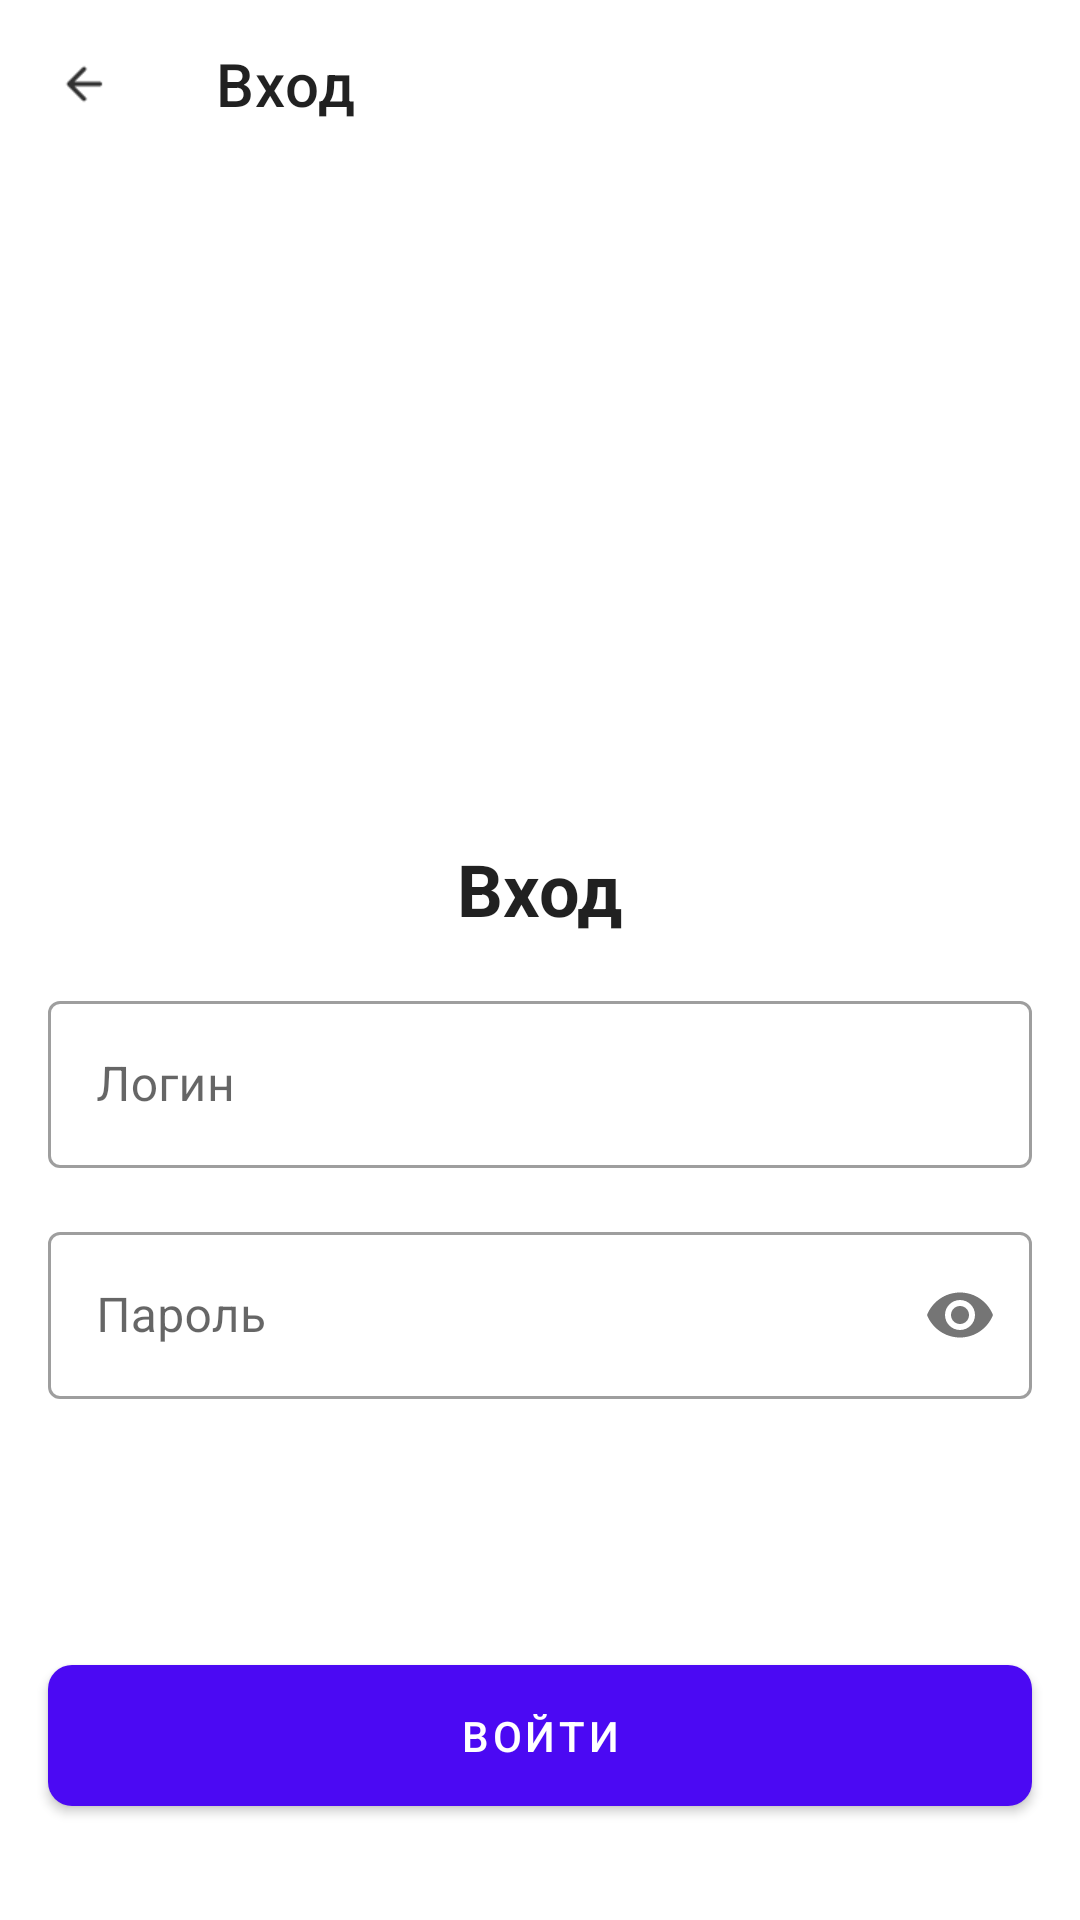

The Android layout XML behind this screen, and the referenced resources:
<!-- AndroidManifest.xml: application theme Theme.Androidprogram -->
<!-- res/layout/activity_login.xml -->
<?xml version="1.0" encoding="utf-8"?>
<androidx.constraintlayout.widget.ConstraintLayout xmlns:android="http://schemas.android.com/apk/res/android"
    xmlns:app="http://schemas.android.com/apk/res-auto"
    xmlns:tools="http://schemas.android.com/tools"
    android:layout_width="match_parent"
    android:layout_height="match_parent"
    android:background="@android:color/white"
    android:fitsSystemWindows="true"
    tools:context=".LoginActivity">

    <com.google.android.material.appbar.AppBarLayout
        android:id="@+id/appBarLayout"
        android:layout_width="0dp"
        android:layout_height="wrap_content"
        android:background="@android:color/white"
        app:elevation="0dp"
        app:layout_constraintEnd_toEndOf="parent"
        app:layout_constraintStart_toStartOf="parent"
        app:layout_constraintTop_toTopOf="parent">

        <androidx.appcompat.widget.Toolbar
            android:id="@+id/toolbar"
            android:layout_width="match_parent"
            android:layout_height="?attr/actionBarSize"
            app:navigationIcon="@drawable/ic_arrow_back"
            app:title="@string/login_title" />
    </com.google.android.material.appbar.AppBarLayout>

    <ImageView
        android:id="@+id/imageView"
        android:layout_width="0dp"
        android:layout_height="0dp"
        android:importantForAccessibility="no"
        android:scaleType="fitCenter"
        android:src="@drawable/ic_registration_bicycles"
        app:layout_constraintBottom_toTopOf="@+id/guideline"
        app:layout_constraintEnd_toEndOf="parent"
        app:layout_constraintStart_toStartOf="parent"
        app:layout_constraintTop_toBottomOf="@id/appBarLayout" />

    <androidx.constraintlayout.widget.Guideline
        android:id="@+id/guideline"
        android:layout_width="wrap_content"
        android:layout_height="wrap_content"
        android:orientation="horizontal"
        app:layout_constraintGuide_percent="0.4" />

    <TextView
        android:id="@+id/tv_login_title"
        android:layout_width="wrap_content"
        android:layout_height="wrap_content"
        android:layout_marginTop="24dp"
        android:text="@string/login_title"
        android:textAppearance="@style/TextAppearance.MaterialComponents.Headline5"
        android:textStyle="bold"
        app:layout_constraintEnd_toEndOf="parent"
        app:layout_constraintStart_toStartOf="parent"
        app:layout_constraintTop_toBottomOf="@id/guideline" />

    <com.google.android.material.textfield.TextInputLayout
        android:id="@+id/til_login"
        style="@style/Widget.MaterialComponents.TextInputLayout.OutlinedBox"
        android:layout_width="0dp"
        android:layout_height="wrap_content"
        android:layout_marginHorizontal="16dp"
        android:layout_marginTop="16dp"
        android:hint="@string/login_hint"
        app:layout_constraintEnd_toEndOf="parent"
        app:layout_constraintStart_toStartOf="parent"
        app:layout_constraintTop_toBottomOf="@id/tv_login_title">

        <com.google.android.material.textfield.TextInputEditText
            android:id="@+id/et_login"
            android:layout_width="match_parent"
            android:layout_height="wrap_content" />
    </com.google.android.material.textfield.TextInputLayout>

    <com.google.android.material.textfield.TextInputLayout
        android:id="@+id/til_password"
        style="@style/Widget.MaterialComponents.TextInputLayout.OutlinedBox"
        android:layout_width="0dp"
        android:layout_height="wrap_content"
        android:layout_marginHorizontal="16dp"
        android:layout_marginTop="16dp"
        android:hint="@string/password"
        app:layout_constraintEnd_toEndOf="parent"
        app:layout_constraintStart_toStartOf="parent"
        app:layout_constraintTop_toBottomOf="@id/til_login"
        app:passwordToggleEnabled="true">

        <com.google.android.material.textfield.TextInputEditText
            android:id="@+id/et_password"
            android:layout_width="match_parent"
            android:layout_height="wrap_content"
            android:inputType="textPassword" />
    </com.google.android.material.textfield.TextInputLayout>

    <com.google.android.material.button.MaterialButton
        android:id="@+id/btn_login"
        android:layout_width="0dp"
        android:layout_height="wrap_content"
        android:layout_marginHorizontal="16dp"
        android:layout_marginBottom="32dp"
        android:paddingVertical="14dp"
        android:text="@string/btn_login"
        app:cornerRadius="8dp"
        app:layout_constraintBottom_toBottomOf="parent"
        app:layout_constraintEnd_toEndOf="parent"
        app:layout_constraintStart_toStartOf="parent" />

</androidx.constraintlayout.widget.ConstraintLayout>
<!-- resources referenced by this layout -->
<resources>
  <!-- drawable ic_arrow_back (drawable) -->
  <vector xmlns:android="http://schemas.android.com/apk/res/android"
      android:width="24dp"
      android:height="24dp"
      android:viewportWidth="24.0"
      android:viewportHeight="24.0"
      android:tint="?attr/colorControlNormal">
    <path
        android:fillColor="@android:color/black"
        android:pathData="M20,11H7.83l5.59,-5.59L12,4l-8,8 8,8 1.41,-1.41L7.83,13H20v-2z"/>
  </vector>
  <string name="btn_login">Войти</string>
  <string name="login_hint">Логин</string>
  <string name="login_title">Вход</string>
  <string name="password">Пароль</string>
  <style name="Theme.Androidprogram" parent="Theme.MaterialComponents.Light.NoActionBar">
          
          <item name="colorPrimary">@color/primary_color</item>
          <item name="colorPrimaryVariant">@color/primary_color</item>
          <item name="colorOnPrimary">@color/white</item>
          
          <item name="colorSecondary">@color/primary_color</item>
          <item name="colorSecondaryVariant">@color/primary_color</item>
          <item name="colorOnSecondary">@color/black</item>
          
          <item name="android:statusBarColor" tools:targetApi="l">@android:color/white</item>
          <item name="android:windowLightStatusBar" tools:targetApi="m">true</item>
          <item name="android:navigationBarColor" tools:targetApi="l">@android:color/white</item>
          <item name="android:windowLightNavigationBar" tools:targetApi="o_mr1">true</item>
          
          
          <item name="textInputStyle">@style/Widget.MaterialComponents.TextInputLayout.OutlinedBox</item>
          
          
          <item name="materialButtonStyle">@style/Widget.App.Button</item>
      </style>
  <color name="primary_color">#4B09F3</color>
  <color name="white">#FFFFFFFF</color>
  <color name="black">#FF000000</color>
  <style name="Widget.App.Button" parent="Widget.MaterialComponents.Button">
          <item name="backgroundTint">@color/primary_color</item>
          <item name="android:textColor">@color/white</item>
          <item name="cornerRadius">4dp</item>
      </style>
</resources>
